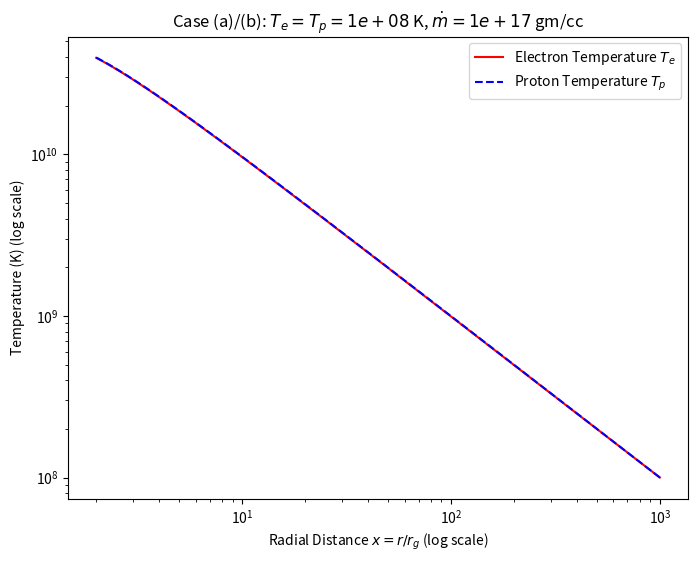
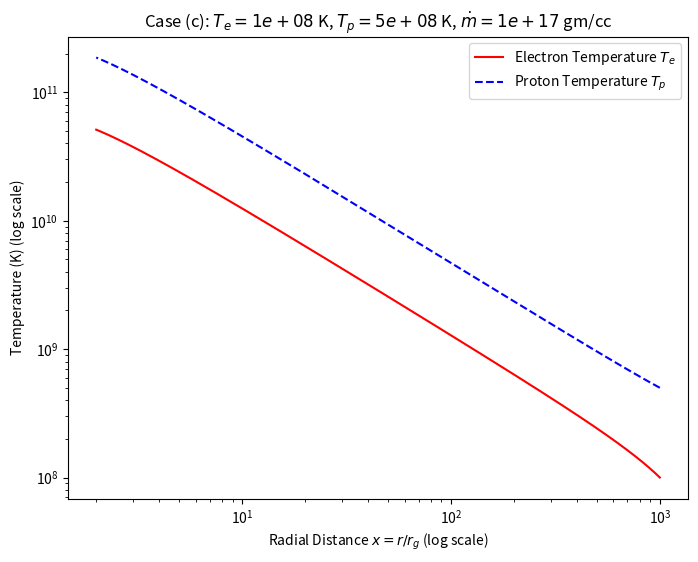
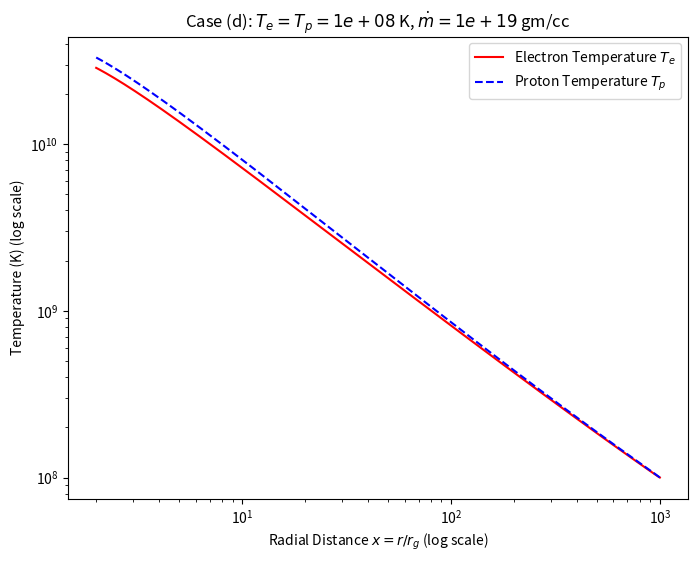

Source code (Python) for these figures, in order:
import numpy as np
import matplotlib.pyplot as plt

# ---------------- Constants ----------------
kB = 1.38e-16       # Boltzmann constant (erg/K)
me = 9.1e-28        # mass of electron (gm)
mp = 1.6e-24        # mass of proton (gm)
c = 3e10            # speed of light (cm/s)
pi = np.pi
M = 10              # Mass in Solar masses (M/M_sun)
rg = 3e5 * M        # Schwarzschild radius (cm) (r_g = 3e5 * M/M_sun)

# ---------------- Helper functions (Coupled ODE structure) ----------------

def n(x, mdot):
    """Calculates number density n(x)."""
    # n(x) = m_dot / (2 * pi * m_p * r_g^2 * c * x^(3/2))
    return mdot / (2 * pi * mp * (rg**2) * c * x**1.5)

def Gamma_ep(Te, Tp, x, mdot):
    """Calculates Coulomb coupling Gamma_ep."""
    Te = max(Te, 1e-8) # Safety check
    # Gamma_ep = 3.2e-12 * (kB / mp) * n^2 * (Tp - Te) * sqrt(m_e / Te^3)
    return 3.2e-12 * (kB / mp) * n(x, mdot)**2 * (Tp - Te) * np.sqrt(me / (Te**3))

def Lambda_e(Te, x, mdot):
    """Calculates Bremsstrahlung cooling Lambda_e."""
    Te = max(Te, 1e-8) # Safety check
    # Lambda_e = 1.4e-27 * n^2 * sqrt(Te)
    return 1.4e-27 * n(x, mdot)**2 * np.sqrt(Te)

def dTp_dx(x, Tp, Te, mdot):
    """Derivative function for T_p (ODE 1)."""
    # ODE 1: dTp/dx = - Tp * B + A * Gamma_ep
    
    # Common Factor B = (3x - 4) / (3x(x-1))
    term_B = (3*x - 4) / (3*x*(x - 1))
    
    # A * Gamma_ep term
    common_coeff = (4 * pi * mp * rg**3) / (3 * kB * mdot)
    term_source = common_coeff * x**2 * Gamma_ep(Te, Tp, x, mdot)
    
    return -Tp * term_B + term_source

def dTe_dx(x, Tp, Te, mdot):
    """Derivative function for T_e (ODE 2)."""
    # ODE 2: dTe/dx = - Te * B - A * (Gamma_ep - Lambda_e)
    
    # Common Factor B = (3x - 4) / (3x(x-1))
    term_B = (3*x - 4) / (3*x*(x - 1))
    
    # A * (Gamma_ep - Lambda_e) term
    common_coeff = (4 * pi * mp * rg**3) / (3 * kB * mdot)
    term_source = common_coeff * x**2 * (Gamma_ep(Te, Tp, x, mdot) - Lambda_e(Te, x, mdot))
    
    return -Te * term_B - term_source

# ---------------- RK4 Integration Method ----------------
def rk4_method(x0, xf, h, Tp0, Te0, mdot):
    """
    Solves the coupled ODEs using the Runge-Kutta 4th-order method.
    h is negative for inward integration (x0 > xf).
    """
    # Number of steps
    n_steps = int(abs((xf - x0) / h))
    
    # Arrays for storing results
    xs = np.zeros(n_steps + 1)
    Tp = np.zeros(n_steps + 1)
    Te = np.zeros(n_steps + 1)
    
    # Initial conditions
    xs[0] = x0
    Tp[0], Te[0] = Tp0, Te0
    
    for i in range(n_steps):
        x = xs[i]
        Tp_i = Tp[i]
        Te_i = Te[i]
        
        # --- RK4 Steps for Tp ---
        k1_p = dTp_dx(x, Tp_i, Te_i, mdot)
        k1_e = dTe_dx(x, Tp_i, Te_i, mdot)
        
        k2_p = dTp_dx(x + h/2, Tp_i + h*k1_p/2, Te_i + h*k1_e/2, mdot)
        k2_e = dTe_dx(x + h/2, Tp_i + h*k1_p/2, Te_i + h*k1_e/2, mdot)
        
        k3_p = dTp_dx(x + h/2, Tp_i + h*k2_p/2, Te_i + h*k2_e/2, mdot)
        k3_e = dTe_dx(x + h/2, Tp_i + h*k2_p/2, Te_i + h*k2_e/2, mdot)

        k4_p = dTp_dx(x + h, Tp_i + h*k3_p, Te_i + h*k3_e, mdot)
        k4_e = dTe_dx(x + h, Tp_i + h*k3_p, Te_i + h*k3_e, mdot)
        
        # --- Update Tp and Te ---
        Tp[i+1] = Tp_i + (h/6) * (k1_p + 2*k2_p + 2*k3_p + k4_p)
        Te[i+1] = Te_i + (h/6) * (k1_e + 2*k2_e + 2*k3_e + k4_e)
        xs[i+1] = x + h
        
        # Safety: Ensure temperatures are non-negative
        Tp[i+1] = max(Tp[i+1], 1e-8)
        Te[i+1] = max(Te[i+1], 1e-8)
        
    return xs, Tp, Te

# ---------------- Main Execution and Plotting Loop ----------------

# Common parameters
x0 = 1e3
xf = 2.0
# Use a negative step size for inward integration
h = -0.01 

# --- Case (a) & (b): Te(xo)=Tp(xo)=10^8 K, m_dot=10^17 gm/cc ---
T_e_a = 1e8
T_p_a = 1e8
m_dot_a = 1e17
x_a, Tp_a, Te_a = rk4_method(x0, xf, h, T_p_a, T_e_a, m_dot_a)

plt.figure(figsize=(8, 6))
plt.loglog(x_a, Te_a, color='red', label='Electron Temperature $T_e$')
plt.loglog(x_a, Tp_a, '--', color='blue', label='Proton Temperature $T_p$')
plt.xlabel("Radial Distance $x = r/r_g$ (log scale)")
plt.title(f"Case (a)/(b): $T_e=T_p={T_e_a:.0e}$ K, $\dot{{m}}={m_dot_a:.0e}$ gm/cc")
plt.ylabel("Temperature (K) (log scale)")
plt.legend()
plt.show()


# --- Case (c): T_e(xo)=10^8 K, T_p(xo)=5x10^8 K, m_dot=10^17 gm/cc ---
T_e_c = 1e8
T_p_c = 5 * 1e8
m_dot_c = 1e17
x_c, Tp_c, Te_c = rk4_method(x0, xf, h, T_p_c, T_e_c, m_dot_c)

plt.figure(figsize=(8, 6))
plt.loglog(x_c, Te_c, color='red', label='Electron Temperature $T_e$')
plt.loglog(x_c, Tp_c, '--', color='blue', label='Proton Temperature $T_p$')
plt.xlabel("Radial Distance $x = r/r_g$ (log scale)")
plt.title(f"Case (c): $T_e={T_e_c:.0e}$ K, $T_p={T_p_c:.0e}$ K, $\dot{{m}}={m_dot_c:.0e}$ gm/cc")
plt.ylabel("Temperature (K) (log scale)")
plt.legend()

plt.show()

# --- Case (d): T_e(xo)=Tp(xo)=10^8 K, m_dot=10^19 gm/cc ---
T_e_d = 1e8
T_p_d = 1e8
m_dot_d = 1e19
x_d, Tp_d, Te_d = rk4_method(x0, xf, h, T_p_d, T_e_d, m_dot_d)

plt.figure(figsize=(8, 6))
plt.loglog(x_d, Te_d, color='red', label='Electron Temperature $T_e$')
plt.loglog(x_d, Tp_d, '--', color='blue', label='Proton Temperature $T_p$')
plt.xlabel("Radial Distance $x = r/r_g$ (log scale)")
plt.title(f"Case (d): $T_e=T_p={T_e_d:.0e}$ K, $\dot{{m}}={m_dot_d:.0e}$ gm/cc")
plt.ylabel("Temperature (K) (log scale)")
plt.legend()

plt.show()